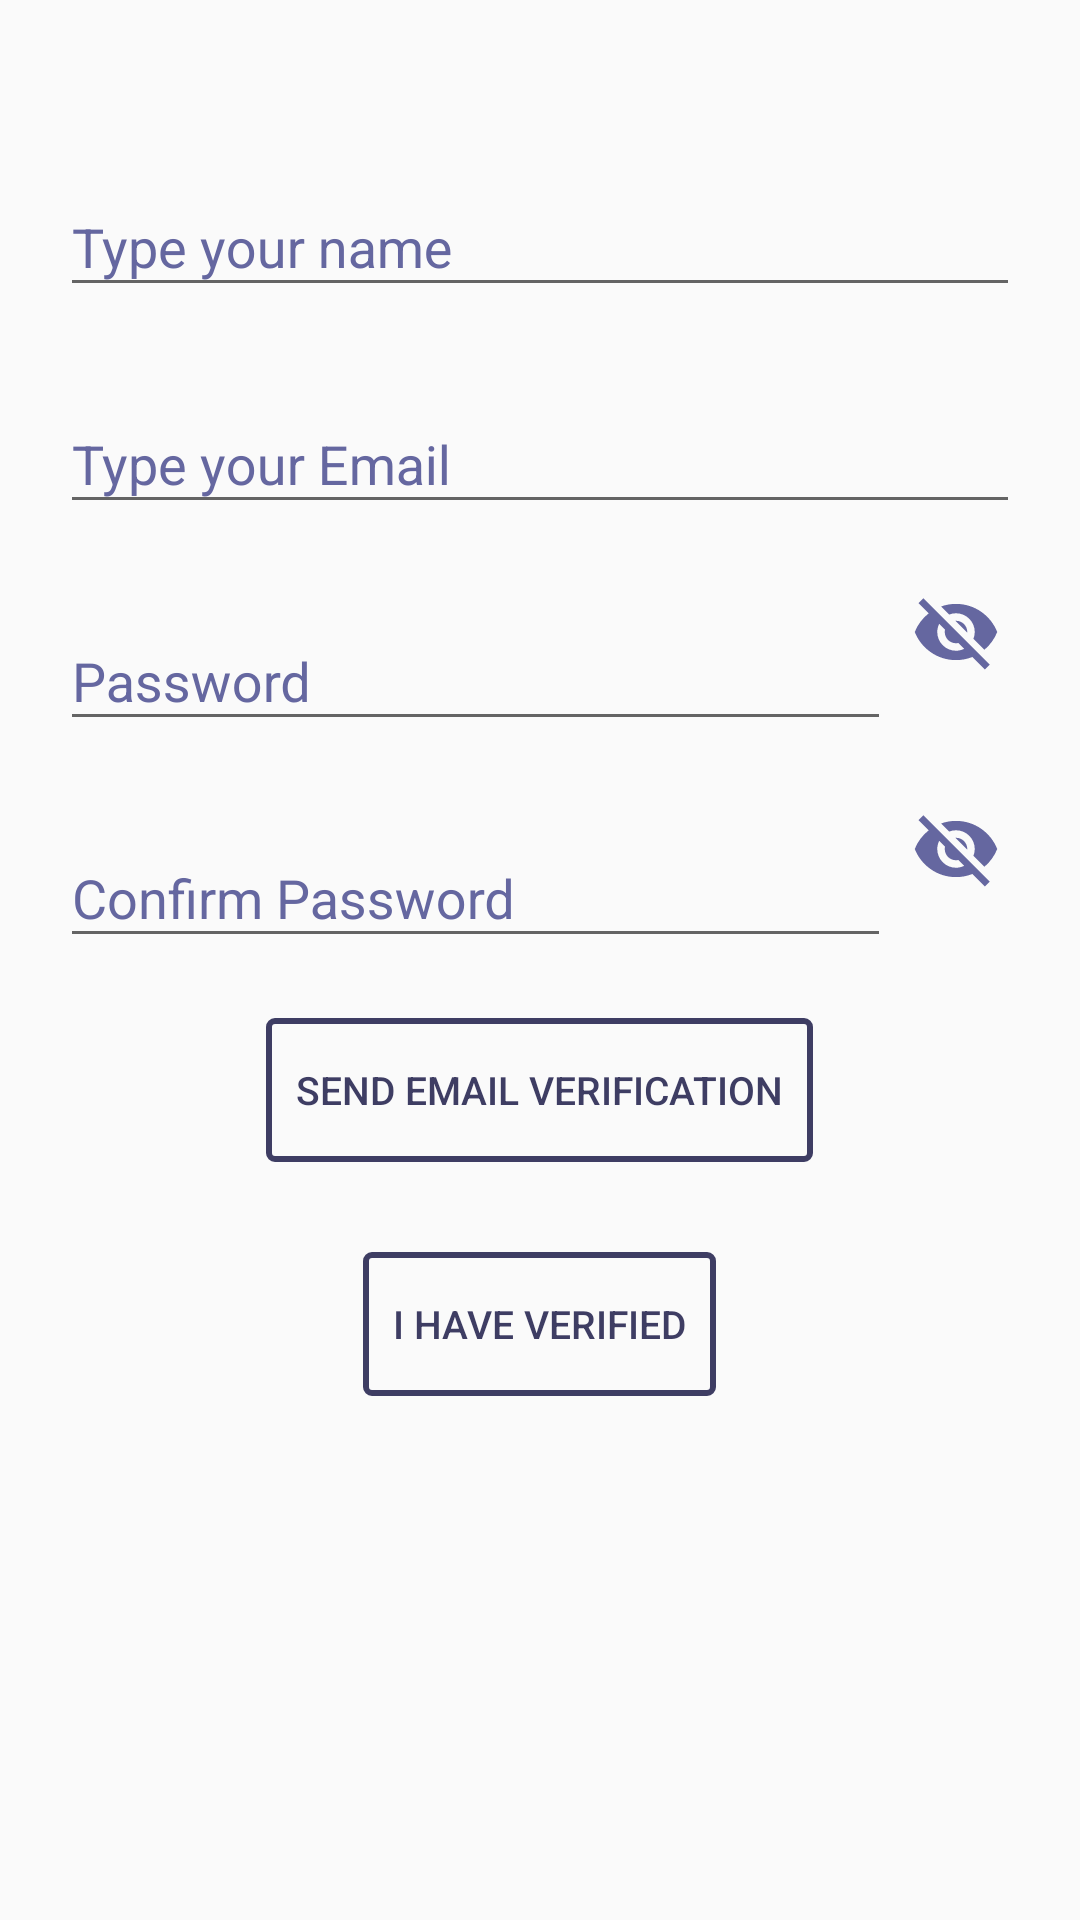

Write the Android layout XML for this screen, with the resource values it uses.
<!-- AndroidManifest.xml: application theme AppTheme -->
<!-- res/layout/activity_register_user.xml -->
<?xml version="1.0" encoding="utf-8"?>
<RelativeLayout xmlns:android="http://schemas.android.com/apk/res/android"
    xmlns:app="http://schemas.android.com/apk/res-auto"
    xmlns:tools="http://schemas.android.com/tools"
    android:layout_width="match_parent"
    android:layout_height="match_parent"
    tools:context=".Activities.RegisterUser"
    android:id="@+id/root_for_register_activity">

    <android.support.design.widget.TextInputLayout
        android:id="@+id/NameLayout"
        android:layout_width="match_parent"
        android:layout_height="wrap_content"
        android:layout_alignParentStart="true"
        android:layout_alignParentLeft="true"
        android:layout_alignParentTop="true"
        android:layout_marginLeft="20dp"
        android:layout_marginTop="50dp"
        android:layout_marginRight="20dp"
        android:hint="Type your name "
        android:textColor="@color/colorAccent"
        android:textColorHint="@color/colorAccent">

        <android.support.design.widget.TextInputEditText
            android:id="@+id/NameField"
            android:layout_width="match_parent"
            android:layout_height="wrap_content"
            android:inputType="text"
            android:textColor="@color/colorAccent"
            android:textColorHint="@color/colorAccent"/>
    </android.support.design.widget.TextInputLayout>

    <android.support.design.widget.TextInputLayout
        android:id="@+id/EmailLayout"
        android:layout_width="match_parent"
        android:layout_height="wrap_content"
        android:layout_alignParentLeft="true"
        android:layout_alignParentStart="true"
        android:layout_below="@+id/NameLayout"
        android:layout_marginLeft="20dp"
        android:layout_marginRight="20dp"
        android:layout_marginTop="20dp"
        android:textColor="@color/colorAccent"
        android:textColorHint="@color/colorAccent">

        <android.support.design.widget.TextInputEditText
            android:id="@+id/EmailField"
            android:inputType="textEmailAddress"
            android:layout_width="match_parent"
            android:layout_height="wrap_content"
            android:hint="Type your Email "
            android:textColor="@color/colorAccent"
            android:textColorHint="@color/colorAccent"/>
    </android.support.design.widget.TextInputLayout>

    <LinearLayout
        android:layout_width="match_parent"
        android:layout_height="wrap_content"
        android:orientation="horizontal"
        android:id="@+id/field_password_reg"
        android:layout_marginLeft="20dp"
        android:layout_marginRight="20dp"
        android:layout_below="@+id/EmailLayout"
        android:textColor="@color/colorAccent"
        android:textColorHint="@color/colorAccent"
        >

        <android.support.design.widget.TextInputLayout
            android:id="@+id/PasswordLayout"
            android:layout_width="wrap_content"
            android:layout_height="wrap_content"
            android:layout_marginTop="20dp"
            android:hint="Password"
            android:layout_weight="20"
            android:textColor="@color/colorAccent"
            android:textColorHint="@color/colorAccent">

            <android.support.design.widget.TextInputEditText
                android:id="@+id/Password"
                android:layout_width="match_parent"
                android:layout_height="wrap_content"
                android:layout_below="@+id/EmailLayout"
                android:layout_centerHorizontal="true"
                android:inputType="textPassword"
                android:textColor="@color/colorAccent"
                android:textColorHint="@color/colorAccent"/>
        </android.support.design.widget.TextInputLayout>


        <ImageButton
            android:id="@+id/reg_show_password"
            android:layout_width="wrap_content"
            android:layout_height="wrap_content"
            android:src="@drawable/ic_visibility_off"
            android:layout_weight="1"
            android:layout_gravity="center"
            android:background="@android:color/transparent"/>

        <ImageButton
            android:id="@+id/reg_show_password_vis_on"
            android:layout_width="wrap_content"
            android:layout_height="wrap_content"
            android:src="@drawable/ic_visibility_on"
            android:visibility="gone"
            android:layout_weight="1"
            android:layout_gravity="center"
            android:background="@android:color/transparent"/>

    </LinearLayout>


    <LinearLayout
        android:layout_width="match_parent"
        android:layout_height="wrap_content"
        android:orientation="horizontal"
        android:id="@+id/field_password_reg_confirm"
        android:layout_marginLeft="20dp"
        android:layout_marginRight="20dp"
        android:layout_below="@+id/field_password_reg"
        >

        <android.support.design.widget.TextInputLayout
            android:id="@+id/RePasswordLayout"
            android:layout_width="wrap_content"
            android:layout_height="wrap_content"
            android:layout_marginTop="20dp"
            android:hint="Confirm Password"
            android:layout_weight="20"
            android:textColor="@color/colorAccent"
            android:textColorHint="@color/colorAccent">

            <android.support.design.widget.TextInputEditText
                android:id="@+id/RePassword"
                android:layout_width="match_parent"
                android:layout_height="wrap_content"
                android:layout_below="@+id/EmailLayout"
                android:layout_centerHorizontal="true"
                android:inputType="textPassword"
                android:textColor="@color/colorAccent"
                android:textColorHint="@color/colorAccent"/>
        </android.support.design.widget.TextInputLayout>


        <ImageButton
            android:id="@+id/reg_confirm_show_password"
            android:layout_width="wrap_content"
            android:layout_height="wrap_content"
            android:src="@drawable/ic_visibility_off"
            android:layout_weight="1"
            android:layout_gravity="center"
            android:background="@android:color/transparent"/>

        <ImageButton
            android:id="@+id/reg_confirm_show_password_vis_on"
            android:layout_width="wrap_content"
            android:layout_height="wrap_content"
            android:src="@drawable/ic_visibility_on"
            android:layout_weight="1"
            android:visibility="gone"
            android:layout_gravity="center"
            android:background="@android:color/transparent"/>

    </LinearLayout>




    <Button
        android:id="@+id/ProceedButton"
        android:layout_width="wrap_content"
        android:layout_height="wrap_content"
        android:layout_below="@+id/field_password_reg_confirm"
        android:layout_centerHorizontal="true"
        android:layout_marginTop="20dp"
        android:background="@drawable/border"
        android:elevation="24dp"
        android:text="Send Email Verification"
        android:textColor="#3E3D63"
        android:textSize="13sp"
        android:paddingEnd="10dp"
        android:paddingStart="10dp"
        android:padding="10dp"/>

    <Button
        android:id="@+id/VerifiedButton"
        android:layout_width="wrap_content"
        android:layout_height="wrap_content"
        android:layout_below="@+id/ProceedButton"
        android:layout_alignParentBottom="false"
        android:layout_centerHorizontal="true"
        android:layout_marginTop="30dp"
        android:layout_marginBottom="2dp"
        android:background="@drawable/border"
        android:elevation="0dp"
        android:padding="10dp"
        android:paddingStart="10dp"
        android:paddingEnd="10dp"
        android:text="I have Verified"
        android:textColor="@color/colorPrimaryDark"
        android:textSize="13sp" />
</RelativeLayout>
<!-- resources referenced by this layout -->
<resources>
  <color name="colorAccent">#6567a0</color>
  <color name="colorPrimaryDark">#3E3D63</color>
  <!-- drawable border (drawable) -->
  <?xml version="1.0" encoding="utf-8"?>
  <shape xmlns:android="http://schemas.android.com/apk/res/android"
      android:shape="rectangle"
      >
  
      <solid android:color="@android:color/transparent"
          />
      <stroke android:color="@color/colorPrimaryDark"
          android:width="2dp"/>
  
      <corners
          android:radius="2dp"/>
  
  
  
  </shape>
  <!-- drawable ic_visibility_off (drawable) -->
  <vector android:height="30dp" android:viewportHeight="24.0"
      android:viewportWidth="24.0" android:width="30dp" xmlns:android="http://schemas.android.com/apk/res/android">
      <path android:fillColor="#6567a0" android:pathData="M12,7c2.76,0 5,2.24 5,5 0,0.65 -0.13,1.26 -0.36,1.83l2.92,2.92c1.51,-1.26 2.7,-2.89 3.43,-4.75 -1.73,-4.39 -6,-7.5 -11,-7.5 -1.4,0 -2.74,0.25 -3.98,0.7l2.16,2.16C10.74,7.13 11.35,7 12,7zM2,4.27l2.28,2.28 0.46,0.46C3.08,8.3 1.78,10.02 1,12c1.73,4.39 6,7.5 11,7.5 1.55,0 3.03,-0.3 4.38,-0.84l0.42,0.42L19.73,22 21,20.73 3.27,3 2,4.27zM7.53,9.8l1.55,1.55c-0.05,0.21 -0.08,0.43 -0.08,0.65 0,1.66 1.34,3 3,3 0.22,0 0.44,-0.03 0.65,-0.08l1.55,1.55c-0.67,0.33 -1.41,0.53 -2.2,0.53 -2.76,0 -5,-2.24 -5,-5 0,-0.79 0.2,-1.53 0.53,-2.2zM11.84,9.02l3.15,3.15 0.02,-0.16c0,-1.66 -1.34,-3 -3,-3l-0.17,0.01z"/>
  </vector>
  <!-- drawable ic_visibility_on (drawable) -->
  <vector android:height="30dp" android:viewportHeight="24.0"
      android:viewportWidth="24.0" android:width="30dp" xmlns:android="http://schemas.android.com/apk/res/android">
      <path android:fillColor="#6567a0" android:pathData="M12,4.5C7,4.5 2.73,7.61 1,12c1.73,4.39 6,7.5 11,7.5s9.27,-3.11 11,-7.5c-1.73,-4.39 -6,-7.5 -11,-7.5zM12,17c-2.76,0 -5,-2.24 -5,-5s2.24,-5 5,-5 5,2.24 5,5 -2.24,5 -5,5zM12,9c-1.66,0 -3,1.34 -3,3s1.34,3 3,3 3,-1.34 3,-3 -1.34,-3 -3,-3z"/>
  </vector>
  <style name="AppTheme" parent="Theme.AppCompat.Light.DarkActionBar">
          
          <item name="colorPrimary">@color/colorAccent</item>
          <item name="colorPrimaryDark">@color/colorPrimaryDark</item>
          <item name="colorAccent">@color/colorPrimary</item>
      </style>
  <color name="colorPrimary">#ffffff</color>
</resources>
